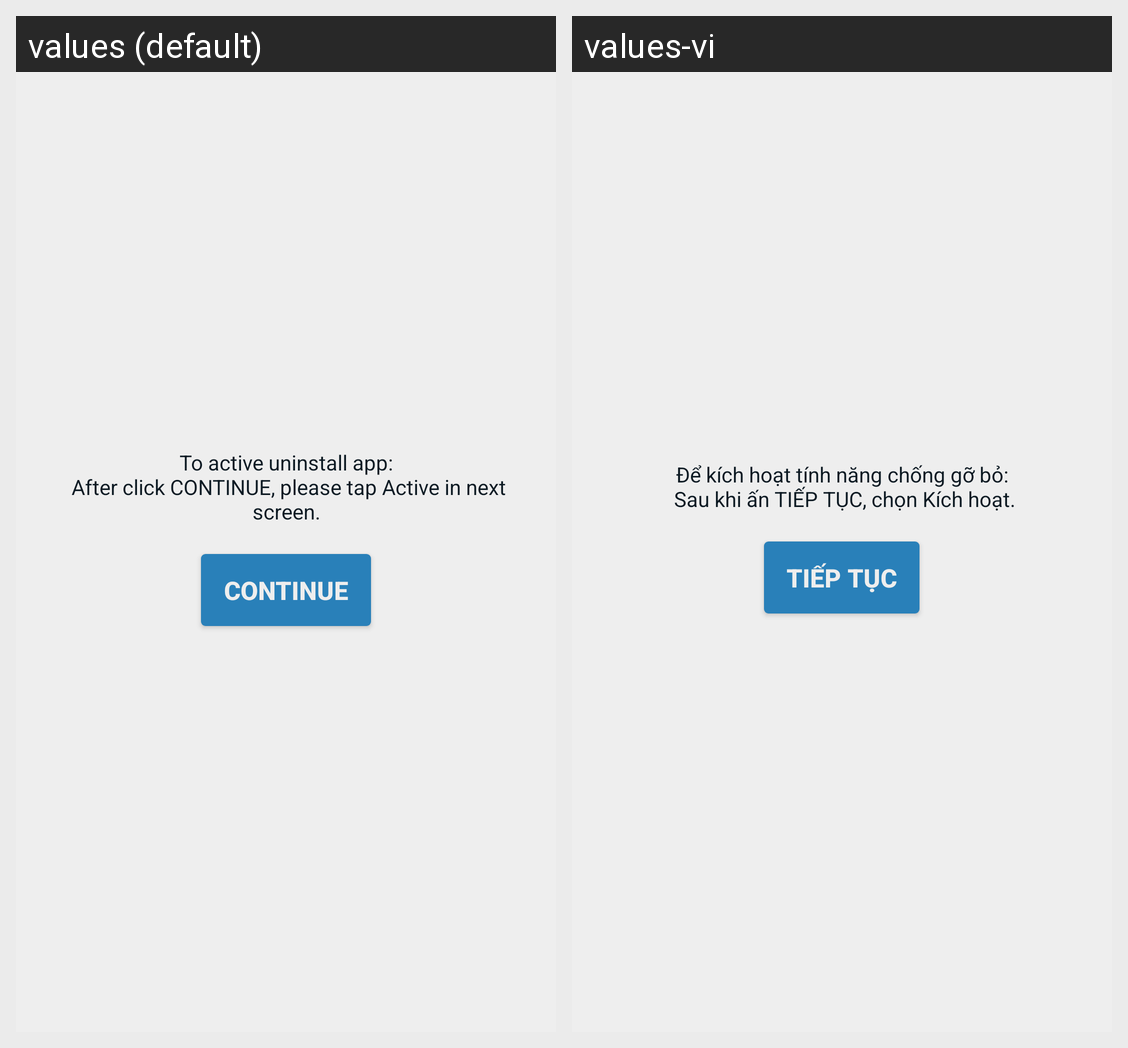

Translations of the strings shown on this Android screen, per locale in the grid:
Android screen res/layout/fragment_enable_uninstall.xml rendered under 2 locales, left to right: values (default), values-vi. Device: Nexus 5 (rendered at 1080×1920; each locale shown at half size, 540×960, under a caption strip naming it); theme Theme.AppCompat.Light.NoActionBar.
Strings drawn on this screen, with the default value and each locale's value (text and hints the layout hard-codes, and strings that could not be matched under every locale, appear in the picture but are not listed):

enable_uninstall
  values: To active uninstall app:
       After click CONTINUE, please tap Active in next screen.
  values-vi: Để kích hoạt tính năng chống gỡ bỏ:
       Sau khi ấn TIẾP TỤC, chọn Kích hoạt.

continue_btn
  values: CONTINUE
  values-vi: TIẾP TỤC
